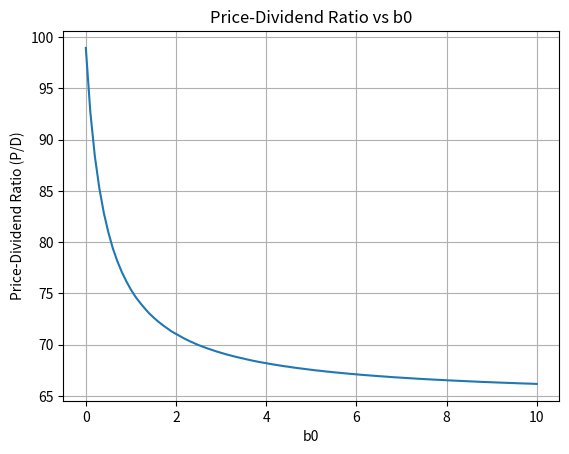
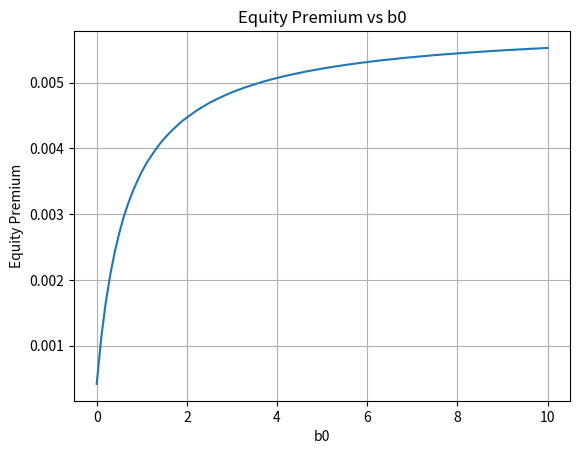

These figures' Python source, in order:
import numpy as np
import pandas as pd
import matplotlib.pyplot as plt

# Define parameters
delta = 0.99
gamma = 1
lambd = 2  # 'lambda' is a reserved keyword in Python

Rf = np.exp(0.0198) / delta  # Risk-free rate

# Simulate consumption growth
num_draws = int(1e4)
epsilon = np.random.randn(num_draws)
g_tilde = np.exp(0.02 + 0.02 * epsilon)  # Consumption growth

# Define utility function v(R)
def v(R):
    if R >= Rf:
        return R - Rf
    else:
        return lambd * (R - Rf)

# Function to compute e(x)
def e_x(x, b0, g_tilde):
    R_tilde = x * g_tilde
    v_vals = np.array([v(R) for R in R_tilde])
    Ev = np.mean(v_vals)
    return delta * b0 * Ev + delta * x - 1

# Bisection search to find x for each b0
b0_values = np.arange(0, 10.1, 0.1)
pd_ratios = []
equity_premiums = []
equilibrium_x_values = []  # List to store simulated equilibrium x values

for b0 in b0_values:
    x_minus = 1.0
    x_plus = 1.1
    
    # Compute e(x_minus) and e(x_plus)
    e_minus = e_x(x_minus, b0, g_tilde)
    e_plus = e_x(x_plus, b0, g_tilde)
    
    # Confirm that e(x_minus) < 0 and e(x_plus) > 0
    if e_minus >= 0 or e_plus <= 0:
        print(f"No solution for b0 = {b0}")
        pd_ratios.append(np.nan)
        equity_premiums.append(np.nan)
        equilibrium_x_values.append(np.nan)  # Append NaN for equilibrium x
        continue
    
    # Bisection method
    tol = 1e-5
    max_iter = 1000
    iter_count = 0
    while True:
        x_0 = 0.5 * (x_minus + x_plus)
        e_0 = e_x(x_0, b0, g_tilde)
        
        if abs(e_0) < tol or iter_count >= max_iter:
            break
        elif e_0 < 0:
            x_minus = x_0
        else:
            x_plus = x_0
        iter_count +=1
    
    # Calculate price-dividend ratio P/D = 1 / (x - 1)
    pd_ratio = 1.0 / (x_0 - 1.0)
    pd_ratios.append(pd_ratio)
    
    # Calculate expected market return E(R_m)
    E_Rm = x_0 * np.exp(0.0202)
    equity_premium = E_Rm - Rf
    equity_premiums.append(equity_premium)
    
    equilibrium_x_values.append(x_0)  # Append the simulated equilibrium x

# Create a DataFrame to store the results
results_df = pd.DataFrame({
    'b0': b0_values,
    'Price-Dividend Ratio (P/D)': pd_ratios,
    'Equity Premium': equity_premiums,
    'Simulated Equilibrium x': equilibrium_x_values  # Add simulated equilibrium x to the DataFrame
})

# Plot the results from the DataFrame
plt.figure()
plt.plot(results_df['b0'], results_df['Price-Dividend Ratio (P/D)'])
plt.xlabel('b0')
plt.ylabel('Price-Dividend Ratio (P/D)')
plt.title('Price-Dividend Ratio vs b0')
plt.grid(True)
plt.show()

plt.figure()
plt.plot(results_df['b0'], results_df['Equity Premium'])
plt.xlabel('b0')
plt.ylabel('Equity Premium')
plt.title('Equity Premium vs b0')
plt.grid(True)
plt.show()

print(results_df)
